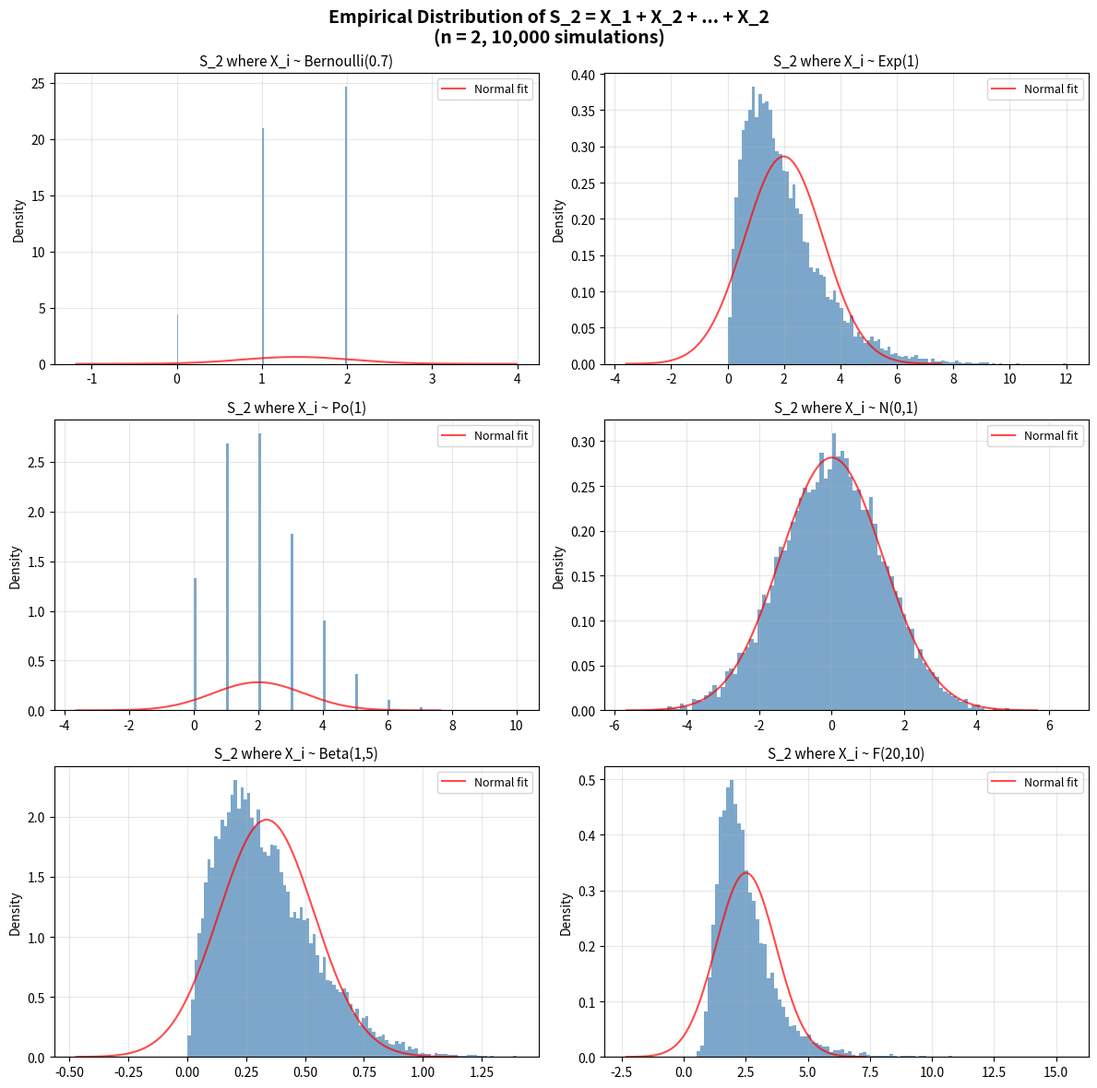

Reproduce this figure in Python.
"""
Side-by-Side Dashboard: Why Do Sums Always Look Normal?

This script visualizes the sum of two iid random variables from various
distributions, demonstrating that even with n=2, the sum already begins
to look more "bell-shaped" than the original distribution.

As n increases (try changing n=2 to n=5, 10, 30), the distributions
converge to Normal by the Central Limit Theorem.

Based on: Distributions related to the Poisson point process, Figure 2.
"""

import numpy as np
import matplotlib.pyplot as plt
from scipy import stats


# ========================================================================


def main():
    np.random.seed(42)

    n = 2           # Number of variables to sum (S_n = X_1 + ... + X_n)
    n_sim = 10000   # Number of simulations
    n_bins = 100    # Number of histogram bins

    distributions = {
        'Bernoulli(0.7)': lambda size: np.random.binomial(1, 0.7, size),
        'Exp(1)':         lambda size: np.random.exponential(1.0, size),
        'Po(1)':          lambda size: np.random.poisson(1.0, size),
        'N(0,1)':         lambda size: np.random.normal(0, 1, size),
        'Beta(1,5)':      lambda size: np.random.beta(1, 5, size),
        'F(20,10)':       lambda size: np.random.f(20, 10, size),
    }

    fig, axes = plt.subplots(3, 2, figsize=(12, 12))
    axes = axes.flatten()

    for idx, (name, sampler) in enumerate(distributions.items()):
        # Generate n_sim copies of S_n = X_1 + ... + X_n
        samples = np.array([sampler(n_sim) for _ in range(n)])
        sums = samples.sum(axis=0)

        ax = axes[idx]
        ax.hist(sums, bins=n_bins, density=True, alpha=0.7,
                color='steelblue', edgecolor='none')
        ax.set_title(f'S_{n} where X_i ~ {name}', fontsize=11)
        ax.set_ylabel('Density')
        ax.grid(True, alpha=0.3)

        # Add Normal overlay for comparison
        mu = np.mean(sums)
        sigma = np.std(sums)
        if sigma > 0:
            x_norm = np.linspace(mu - 4*sigma, mu + 4*sigma, 200)
            ax.plot(x_norm, stats.norm.pdf(x_norm, mu, sigma),
                    'r-', lw=1.5, alpha=0.7, label='Normal fit')
            ax.legend(fontsize=9)

    plt.suptitle(f'Empirical Distribution of S_{n} = X_1 + X_2 + ... + X_{n}\n'
                 f'(n = {n}, {n_sim:,} simulations)',
                 fontsize=14, fontweight='bold')
    plt.tight_layout()
    plt.savefig('clt_dashboard.png', dpi=150, bbox_inches='tight')
    plt.show()

    # Print summary statistics
    print(f"\n{'Distribution':<18} {'Mean':>8} {'Std Dev':>10} {'Skewness':>10} {'Kurtosis':>10}")
    print("-" * 60)
    for name, sampler in distributions.items():
        samples = np.array([sampler(n_sim) for _ in range(n)])
        sums = samples.sum(axis=0)
        print(f"{name:<18} {np.mean(sums):8.4f} {np.std(sums):10.4f} "
              f"{stats.skew(sums):10.4f} {stats.kurtosis(sums):10.4f}")


# ========================================================================


if __name__ == "__main__":
    main()
